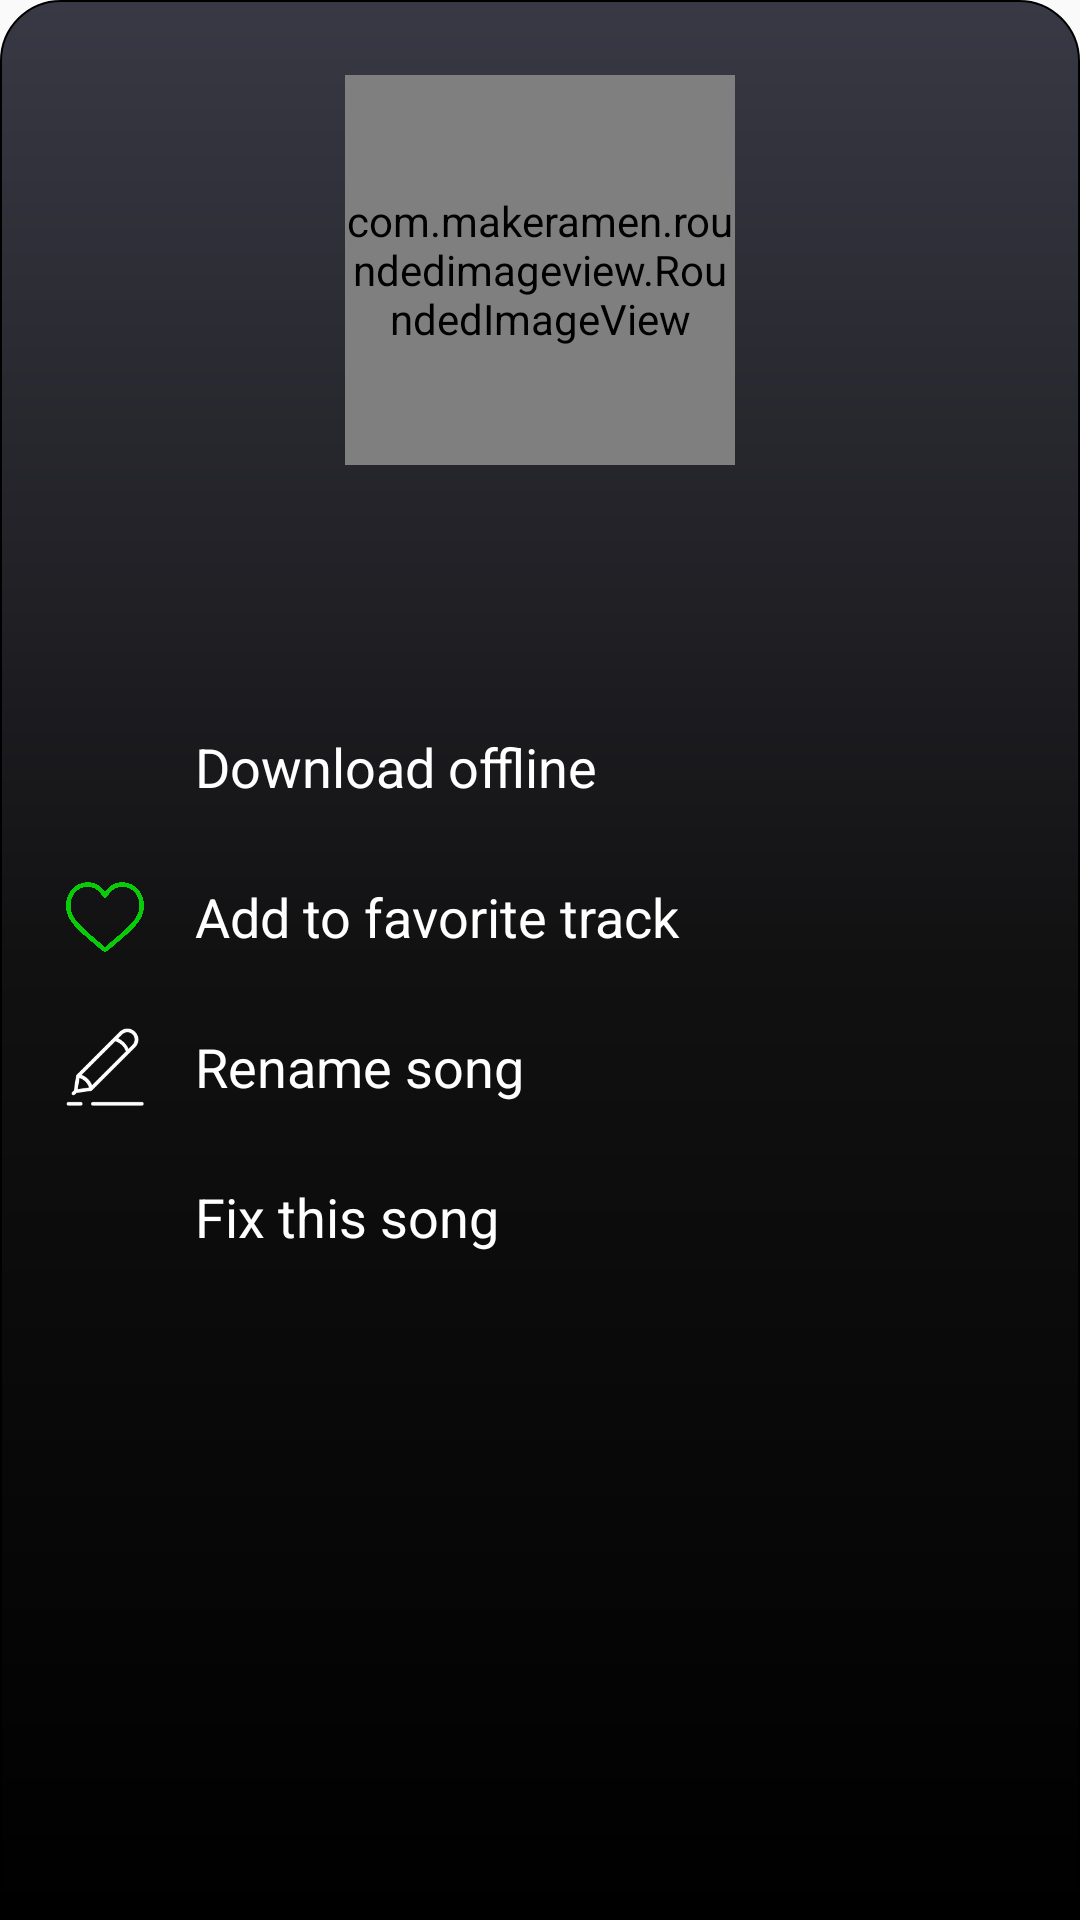

Produce the Android XML layout that renders to this screen, including the resource entries it uses.
<!-- AndroidManifest.xml: application theme Theme.Hudba -->
<!-- res/layout/fragment_detail_bottom.xml -->
<?xml version="1.0" encoding="utf-8"?>
<LinearLayout
    xmlns:android="http://schemas.android.com/apk/res/android"
    xmlns:app="http://schemas.android.com/apk/res-auto"
    android:layout_width="match_parent"
    android:layout_height="match_parent"
    android:background="@drawable/bg_detail_bottom"
    android:orientation="vertical"
    >
    <LinearLayout
        android:layout_width="match_parent"
        android:layout_height="wrap_content"
        android:padding="@dimen/margin_10"
        android:orientation="vertical"
        android:gravity="center">
        <com.makeramen.roundedimageview.RoundedImageView
            android:id="@+id/image"
            android:layout_width="130dp"
            android:layout_height="130dp"
            android:layout_marginTop="@dimen/margin_15"
            app:riv_corner_radius="@dimen/margin_5"
            android:layout_gravity="center"/>
        <TextView
            android:id="@+id/title"
            android:layout_width="match_parent"
            android:layout_height="wrap_content"
            android:gravity="center"
            android:layout_marginTop="@dimen/margin_10"
            android:layout_gravity="center"
            android:textColor="@color/white_color"
            android:textSize="@dimen/text_15"
            />
        <TextView
            android:id="@+id/artist"
            android:layout_width="match_parent"
            android:layout_height="wrap_content"
            android:gravity="center"
            android:layout_marginTop="@dimen/margin_5"
            android:layout_gravity="center"
            android:textColor="@color/grey_dark"
            android:textSize="@dimen/text_15"
            />
    </LinearLayout>
    <LinearLayout
        android:layout_width="match_parent"
        android:layout_height="wrap_content"
        android:padding="@dimen/margin_10"
        android:layout_marginBottom="@dimen/margin_30"
        android:orientation="vertical">
        <LinearLayout
            android:id="@+id/li_download"
            android:layout_width="match_parent"
            android:layout_height="wrap_content">
            <ImageView
                android:id="@+id/download"
                android:layout_width="@dimen/margin_50"
                android:layout_height="@dimen/margin_50"
                android:padding="12dp"
                android:src="@drawable/ic_download"
                android:layout_gravity="center"
                app:tint="@color/green_dark" />
            <TextView
                android:id="@+id/txt_download"
                android:layout_width="match_parent"
                android:layout_height="wrap_content"
                android:textSize="@dimen/text_18"
                android:layout_gravity="center"
                android:layout_marginLeft="@dimen/margin_5"
                android:textColor="@color/white_color"
                android:text="@string/download"
                />
        </LinearLayout>
        <LinearLayout
            android:id="@+id/li_downloading"
            android:visibility="gone"
            android:layout_width="match_parent"
            android:layout_height="wrap_content">
            <ProgressBar
                android:id="@+id/download_loading"
                android:layout_width="@dimen/margin_50"
                android:layout_height="@dimen/margin_50"
                android:layout_gravity="center"
                android:padding="12dp"
                android:indeterminateDrawable="@drawable/loading_green"/>
            <TextView
                android:layout_width="match_parent"
                android:layout_height="wrap_content"
                android:textSize="@dimen/text_18"
                android:layout_gravity="center"
                android:layout_marginLeft="@dimen/margin_5"
                android:textColor="@color/white_color"
                android:text="@string/downloaded"
                />
        </LinearLayout>
        <LinearLayout
            android:id="@+id/li_favorite"
            android:layout_width="match_parent"
            android:layout_height="wrap_content">
            <ImageView
                android:id="@+id/favorite"
                android:layout_width="@dimen/margin_50"
                android:layout_height="@dimen/margin_50"
                android:padding="12dp"
                android:src="@drawable/unfavorite_heart"
                android:layout_gravity="center"
                app:tint="@color/green_dark" />
            <TextView
                android:id="@+id/txt_add_favorite"
                android:layout_width="match_parent"
                android:layout_height="wrap_content"
                android:textSize="@dimen/text_18"
                android:layout_gravity="center"
                android:layout_marginLeft="@dimen/margin_5"
                android:textColor="@color/white_color"
                android:text="@string/add_favorite"
                />
        </LinearLayout>

        <LinearLayout
            android:id="@+id/add_playlist"
            android:layout_width="match_parent"
            android:visibility="gone"
            android:layout_height="wrap_content">

            <ImageView
                android:layout_width="50dp"
                android:layout_height="50dp"
                android:layout_gravity="center"
                android:padding="12dp"
                android:src="@drawable/ic_playlist"
                app:tint="@color/white_color" />
            <TextView
                android:id="@+id/txt_playlist"
                android:layout_width="match_parent"
                android:layout_height="wrap_content"
                android:textSize="@dimen/text_18"
                android:layout_gravity="center"
                android:layout_marginLeft="@dimen/margin_5"
                android:textColor="@color/white_color"
                android:text="@string/add_playlist"
                />
        </LinearLayout>
        <LinearLayout
            android:id="@+id/rename"
            android:layout_width="match_parent"
            android:layout_height="wrap_content">
            <ImageView
                android:layout_width="@dimen/margin_50"
                android:layout_height="@dimen/margin_50"
                android:padding="12dp"
                android:src="@drawable/ic_rename"
                android:layout_gravity="center"
                app:tint="@color/white_color" />
            <TextView
                android:layout_width="match_parent"
                android:layout_height="wrap_content"
                android:textSize="@dimen/text_18"
                android:layout_gravity="center"
                android:layout_marginLeft="@dimen/margin_5"
                android:textColor="@color/white_color"
                android:text="@string/rename_song"
                />
        </LinearLayout>
        <LinearLayout
            android:id="@+id/fix"
            android:layout_width="match_parent"
            android:layout_height="wrap_content">
            <ImageView
                android:layout_width="@dimen/margin_50"
                android:layout_height="@dimen/margin_50"
                android:padding="12dp"
                android:src="@drawable/ic_fix"
                android:layout_gravity="center"
                app:tint="@color/white_color" />
            <TextView
                android:layout_width="match_parent"
                android:layout_height="wrap_content"
                android:textSize="@dimen/text_18"
                android:layout_gravity="center"
                android:layout_marginLeft="@dimen/margin_5"
                android:textColor="@color/white_color"
                android:text="@string/fix_song"
                />
        </LinearLayout>
    </LinearLayout>
</LinearLayout>
<!-- resources referenced by this layout -->
<resources>
  <color name="green_dark">#08cc08</color>
  <color name="grey_dark">#878788</color>
  <color name="white_color">#FFFFFFFF</color>
  <dimen name="margin_10">10dp</dimen>
  <dimen name="margin_15">15dp</dimen>
  <dimen name="margin_30">30dp</dimen>
  <dimen name="margin_5">5dp</dimen>
  <dimen name="margin_50">50dp</dimen>
  <dimen name="text_15">15sp</dimen>
  <dimen name="text_18">18sp</dimen>
  <!-- drawable bg_detail_bottom (drawable) -->
  <?xml version="1.0" encoding="utf-8"?>
  <shape xmlns:android="http://schemas.android.com/apk/res/android">
      <corners android:topLeftRadius="20dp"
          android:topRightRadius="20dp"/>
      <stroke android:color="@color/black_color"
          android:width="0.5dp"/>
      <gradient
          android:angle="90"
          android:startColor="@color/black_color"
          android:centerColor="#111112"
          android:endColor="#393945"/>
  </shape>
  <!-- drawable ic_rename: png bitmap (drawable-xxxhdpi, 1997 bytes) -->
  <!-- drawable loading_green (drawable) -->
  <?xml version="1.0" encoding="utf-8"?>
  <animated-rotate xmlns:android="http://schemas.android.com/apk/res/android"
      android:drawable="@drawable/ic_progressbar_green_circle"
      android:pivotX="50.0%"
      android:pivotY="50.0%" />
  <!-- drawable unfavorite_heart: png bitmap (drawable-xxxhdpi, 34251 bytes) -->
  <string name="add_favorite">Add to favorite track</string>
  <string name="add_playlist">Add to playlist</string>
  <string name="download">Download offline</string>
  <string name="downloaded">The song is being downloaded</string>
  <string name="fix_song">Fix this song</string>
  <string name="rename_song">Rename song</string>
  <style name="Theme.Hudba" parent="Theme.AppCompat.DayNight.NoActionBar">
          
          <item name="colorPrimary">@color/black_color</item>
          <item name="colorPrimaryVariant">@color/black_color</item>
          <item name="colorOnPrimary">@color/white_color</item>
          
          <item name="android:statusBarColor" tools:targetApi="l">?attr/colorPrimaryVariant</item>
          <item name="android:autofilledHighlight" tools:ignore="NewApi">@color/transparent_color</item>
          
      </style>
  <color name="black_color">#FF000000</color>
  <!-- drawable ic_progressbar_green_circle: png bitmap (drawable-xxxhdpi, 6866 bytes) -->
  <color name="transparent_color">#00FFFFFF</color>
</resources>
